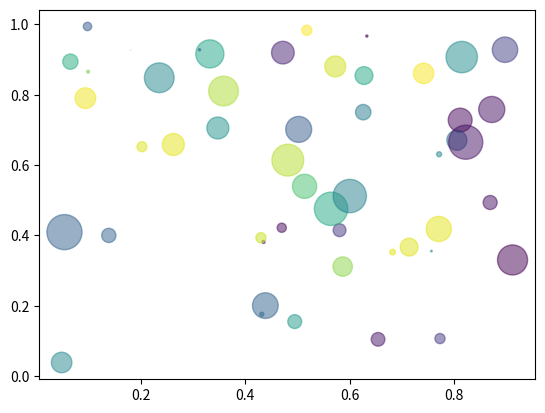

This figure's Python source:
import numpy as np
import matplotlib.pyplot as plt
# %% scatterplot
N = 50
x = np.random.rand(N)
y = np.random.rand(N)
colors = np.random.rand(N)
area = np.pi * (15 * np.random.rand(N))**2  # 0 to 15 point radii
plt.scatter(x, y, s=area, c=colors, alpha=0.5)
plt.show()
